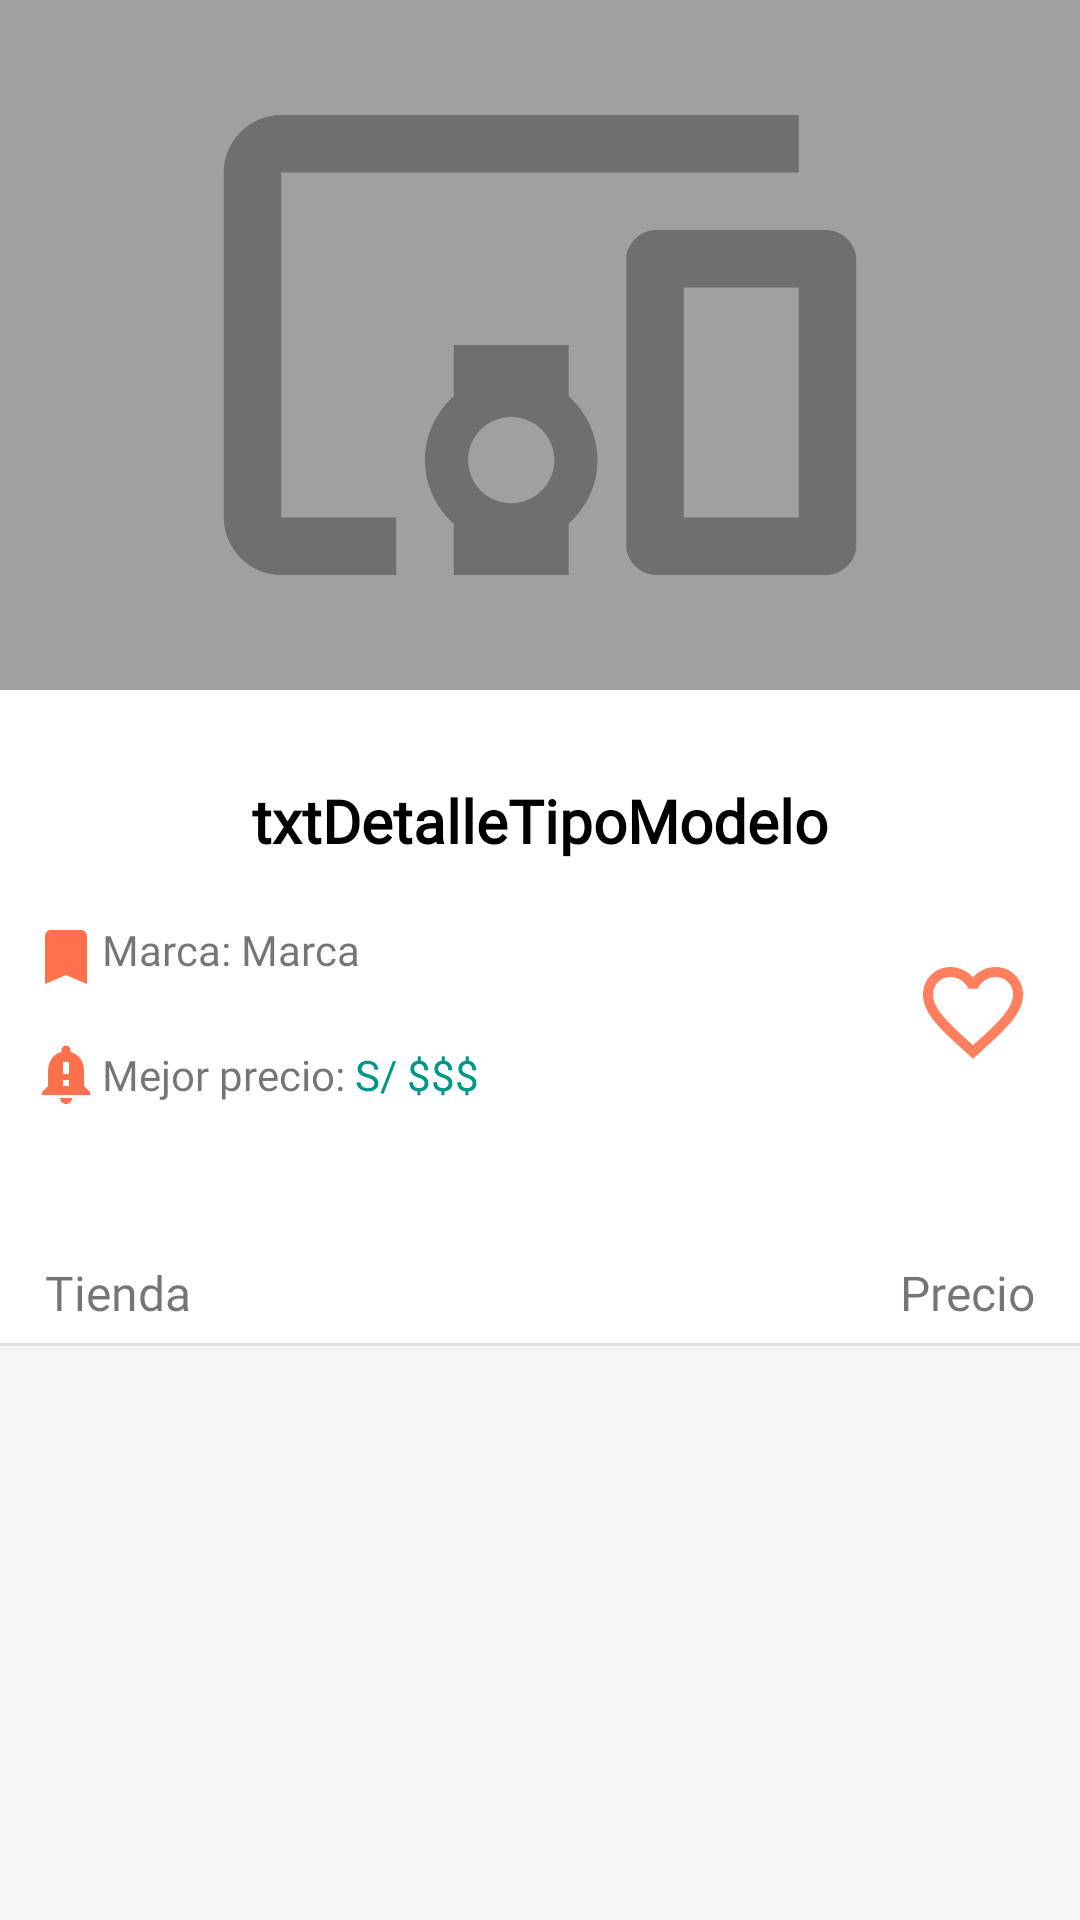

Write the Android layout XML for this screen, with the resource values it uses.
<!-- AndroidManifest.xml: application theme Theme.YoTeAyudo -->
<!-- res/layout/fragment_producto_detalle.xml -->
<?xml version="1.0" encoding="utf-8"?>
<androidx.constraintlayout.widget.ConstraintLayout xmlns:android="http://schemas.android.com/apk/res/android"
    xmlns:app="http://schemas.android.com/apk/res-auto"
    xmlns:tools="http://schemas.android.com/tools"
    android:layout_width="match_parent"
    android:layout_height="match_parent"
    android:background="@color/white"
    android:clickable="true"
    android:id="@+id/container_productoDetalle"
    tools:context=".ui.ProductoDetalleFragment">

    <ImageView
        android:id="@+id/imgDetalleProducto"
        android:layout_width="0dp"
        android:layout_height="230dp"
        android:background="#A19F9F"
        android:src="@drawable/ic_producto"
        android:visibility="visible"
        app:layout_constraintEnd_toEndOf="parent"
        app:layout_constraintHorizontal_bias="0.5"
        app:layout_constraintStart_toStartOf="parent"
        app:layout_constraintTop_toTopOf="parent" />

    <TextView
        android:id="@+id/txtNombreDetalleProducto"
        android:layout_width="0dp"
        android:layout_height="wrap_content"
        android:layout_marginStart="15dp"
        android:layout_marginTop="30dp"
        android:layout_marginEnd="15dp"
        android:fontFamily="@font/poppins_semibold"
        android:text="txtDetalleTipoModelo"
        android:textAlignment="center"
        android:textColor="@color/black"
        android:textSize="20sp"
        android:textStyle="bold"
        android:visibility="visible"
        app:layout_constraintEnd_toEndOf="parent"
        app:layout_constraintHorizontal_bias="1.0"
        app:layout_constraintStart_toStartOf="parent"
        app:layout_constraintTop_toBottomOf="@+id/imgDetalleProducto" />

    <TextView
        android:id="@+id/txtDetalleProductoMarca"
        android:layout_width="0dp"
        android:layout_height="wrap_content"
        android:fontFamily="@font/poppins"
        android:text="Marca"
        android:textSize="14sp"
        android:visibility="visible"
        app:layout_constraintStart_toEndOf="@+id/textView6"
        app:layout_constraintTop_toTopOf="@+id/textView6" />

    <TextView
        android:id="@+id/textView8"
        android:layout_width="wrap_content"
        android:layout_height="wrap_content"
        android:layout_marginStart="15dp"
        android:layout_marginEnd="15dp"
        android:fontFamily="@font/poppins"
        android:text="Precio"
        android:textSize="16sp"
        android:visibility="visible"
        app:layout_constraintEnd_toEndOf="parent"
        app:layout_constraintHorizontal_bias="1.0"
        app:layout_constraintStart_toEndOf="@+id/textView7"
        app:layout_constraintTop_toTopOf="@+id/textView7" />

    <TextView
        android:id="@+id/textView7"
        android:layout_width="wrap_content"
        android:layout_height="wrap_content"
        android:layout_marginStart="15dp"
        android:layout_marginTop="50dp"
        android:fontFamily="@font/poppins"
        android:text="Tienda"
        android:textSize="16sp"
        android:visibility="visible"
        app:layout_constraintStart_toStartOf="parent"
        app:layout_constraintTop_toBottomOf="@+id/imageView2" />

    <androidx.recyclerview.widget.RecyclerView
        android:id="@+id/recyclerDetallePrecios"
        android:layout_width="409dp"
        android:layout_height="0dp"
        android:background="#f5f5f5f5"
        app:layout_constraintBottom_toBottomOf="parent"
        app:layout_constraintEnd_toEndOf="parent"
        app:layout_constraintHorizontal_bias="0.5"
        app:layout_constraintStart_toStartOf="parent"
        app:layout_constraintTop_toBottomOf="@+id/divider" />

    <View
        android:id="@+id/divider"
        android:layout_width="409dp"
        android:layout_height="1dp"
        android:layout_marginTop="6dp"
        android:background="?android:attr/listDivider"
        android:visibility="visible"
        app:layout_constraintEnd_toEndOf="parent"
        app:layout_constraintHorizontal_bias="0.5"
        app:layout_constraintStart_toStartOf="parent"
        app:layout_constraintTop_toBottomOf="@+id/textView7" />

    <ImageButton
        android:id="@+id/btnFavorito"
        android:layout_width="50dp"
        android:layout_height="50dp"
        android:background="#03FFFFFF"
        android:src="@drawable/ic_baseline_favorite_border_24"
        android:visibility="visible"
        app:layout_constraintBottom_toBottomOf="@+id/txtMejorPrecio"
        app:layout_constraintEnd_toEndOf="parent"
        app:layout_constraintHorizontal_bias="0.943"
        app:layout_constraintStart_toEndOf="@+id/txtDetalleProductoMarca"
        app:layout_constraintTop_toTopOf="@+id/txtDetalleProductoMarca" />

    <TextView
        android:id="@+id/txtDetalleId"
        android:layout_width="wrap_content"
        android:layout_height="wrap_content"
        android:text="TextView"
        android:visibility="gone"
        app:layout_constraintEnd_toEndOf="parent"
        app:layout_constraintHorizontal_bias="0.5"
        app:layout_constraintStart_toStartOf="parent"
        app:layout_constraintTop_toBottomOf="@+id/imgDetalleProducto" />

    <TextView
        android:id="@+id/txtMejorPrecio"
        android:layout_width="wrap_content"
        android:layout_height="wrap_content"
        android:fontFamily="@font/poppins"
        android:text="$$$"
        android:textColor="#009688"
        android:textSize="14sp"
        app:layout_constraintStart_toEndOf="@+id/textView11"
        app:layout_constraintTop_toTopOf="@+id/textView11" />

    <TextView
        android:id="@+id/textView6"
        android:layout_width="wrap_content"
        android:layout_height="wrap_content"
        android:fontFamily="@font/poppins"
        android:text="Marca: "
        android:textSize="14sp"
        app:layout_constraintStart_toEndOf="@+id/imageView5"
        app:layout_constraintTop_toTopOf="@+id/imageView5" />

    <TextView
        android:id="@+id/textView10"
        android:layout_width="wrap_content"
        android:layout_height="wrap_content"
        android:fontFamily="@font/poppins"
        android:text="Mejor precio: "
        android:textSize="14sp"
        app:layout_constraintBottom_toBottomOf="@+id/imageView2"
        app:layout_constraintStart_toEndOf="@+id/imageView2"
        app:layout_constraintTop_toTopOf="@+id/imageView2" />

    <ImageView
        android:id="@+id/imageView2"
        android:layout_width="wrap_content"
        android:layout_height="wrap_content"
        android:layout_marginStart="10dp"
        android:layout_marginTop="20dp"
        android:src="@drawable/ic_importante"
        app:layout_constraintStart_toStartOf="parent"
        app:layout_constraintTop_toBottomOf="@+id/textView6" />

    <ImageView
        android:id="@+id/imageView5"
        android:layout_width="wrap_content"
        android:layout_height="wrap_content"
        android:layout_marginStart="10dp"
        android:layout_marginTop="20dp"
        android:src="@drawable/ic_marca"
        app:layout_constraintStart_toStartOf="parent"
        app:layout_constraintTop_toBottomOf="@+id/txtNombreDetalleProducto" />

    <TextView
        android:id="@+id/textView11"
        android:layout_width="wrap_content"
        android:layout_height="wrap_content"
        android:fontFamily="@font/poppins"
        android:text="S/ "
        android:textColor="#009688"
        android:textSize="14sp"
        app:layout_constraintStart_toEndOf="@+id/textView10"
        app:layout_constraintTop_toTopOf="@+id/textView10" />

</androidx.constraintlayout.widget.ConstraintLayout>
<!-- resources referenced by this layout -->
<resources>
  <color name="black">#FF000000</color>
  <color name="white">#FFFFFFFF</color>
  <!-- drawable ic_baseline_favorite_border_24 (drawable) -->
  <vector android:alpha="0.9" android:height="40dp" android:tint="#FF704C"
      android:viewportHeight="24" android:viewportWidth="24"
      android:width="40dp" xmlns:android="http://schemas.android.com/apk/res/android">
      <path android:fillColor="@android:color/white" android:pathData="M16.5,3c-1.74,0 -3.41,0.81 -4.5,2.09C10.91,3.81 9.24,3 7.5,3 4.42,3 2,5.42 2,8.5c0,3.78 3.4,6.86 8.55,11.54L12,21.35l1.45,-1.32C18.6,15.36 22,12.28 22,8.5 22,5.42 19.58,3 16.5,3zM12.1,18.55l-0.1,0.1 -0.1,-0.1C7.14,14.24 4,11.39 4,8.5 4,6.5 5.5,5 7.5,5c1.54,0 3.04,0.99 3.57,2.36h1.87C13.46,5.99 14.96,5 16.5,5c2,0 3.5,1.5 3.5,3.5 0,2.89 -3.14,5.74 -7.9,10.05z"/>
  </vector>
  <!-- drawable ic_importante (drawable) -->
  <vector android:height="24dp" android:tint="#FF704C"
      android:viewportHeight="24" android:viewportWidth="24"
      android:width="24dp" xmlns:android="http://schemas.android.com/apk/res/android">
      <path android:fillColor="@android:color/white" android:pathData="M18,16v-5c0,-3.07 -1.64,-5.64 -4.5,-6.32L13.5,4c0,-0.83 -0.67,-1.5 -1.5,-1.5s-1.5,0.67 -1.5,1.5v0.68C7.63,5.36 6,7.92 6,11v5l-2,2v1h16v-1l-2,-2zM13,16h-2v-2h2v2zM13,12h-2L11,8h2v4zM12,22c1.1,0 2,-0.9 2,-2h-4c0,1.1 0.89,2 2,2z"/>
  </vector>
  <!-- drawable ic_marca (drawable) -->
  <vector android:height="24dp" android:tint="#FF704C"
      android:viewportHeight="24" android:viewportWidth="24"
      android:width="24dp" xmlns:android="http://schemas.android.com/apk/res/android">
      <path android:fillColor="@android:color/white" android:pathData="M17,3H7c-1.1,0 -1.99,0.9 -1.99,2L5,21l7,-3 7,3V5c0,-1.1 -0.9,-2 -2,-2z"/>
  </vector>
  <!-- drawable ic_producto (drawable) -->
  <vector android:height="24dp" android:tint="#706F6F"
      android:viewportHeight="24" android:viewportWidth="24"
      android:width="24dp" xmlns:android="http://schemas.android.com/apk/res/android">
      <path android:fillColor="@android:color/white" android:pathData="M3,6h18L21,4L3,4c-1.1,0 -2,0.9 -2,2v12c0,1.1 0.9,2 2,2h4v-2L3,18L3,6zM13,12L9,12v1.78c-0.61,0.55 -1,1.33 -1,2.22s0.39,1.67 1,2.22L9,20h4v-1.78c0.61,-0.55 1,-1.34 1,-2.22s-0.39,-1.67 -1,-2.22L13,12zM11,17.5c-0.83,0 -1.5,-0.67 -1.5,-1.5s0.67,-1.5 1.5,-1.5 1.5,0.67 1.5,1.5 -0.67,1.5 -1.5,1.5zM22,8h-6c-0.5,0 -1,0.5 -1,1v10c0,0.5 0.5,1 1,1h6c0.5,0 1,-0.5 1,-1L23,9c0,-0.5 -0.5,-1 -1,-1zM21,18h-4v-8h4v8z"/>
  </vector>
  <style name="Theme.YoTeAyudo" parent="Theme.MaterialComponents.DayNight.DarkActionBar">
          
          <item name="colorPrimary">@color/naranja_claro</item>
          <item name="colorPrimaryVariant">@color/naranja_oscuro</item>
          <item name="colorOnPrimary">@color/white</item>
          
          <item name="colorSecondary">@color/teal_200</item>
          <item name="colorSecondaryVariant">@color/teal_700</item>
          <item name="colorOnSecondary">@color/black</item>
          
          <item name="android:statusBarColor" tools:targetApi="l">?attr/colorPrimaryVariant</item>
          
      </style>
  <color name="naranja_claro">#FF704C</color>
  <color name="naranja_oscuro">#DD6344</color>
  <color name="teal_200">#FF03DAC5</color>
  <color name="teal_700">#FF018786</color>
</resources>
